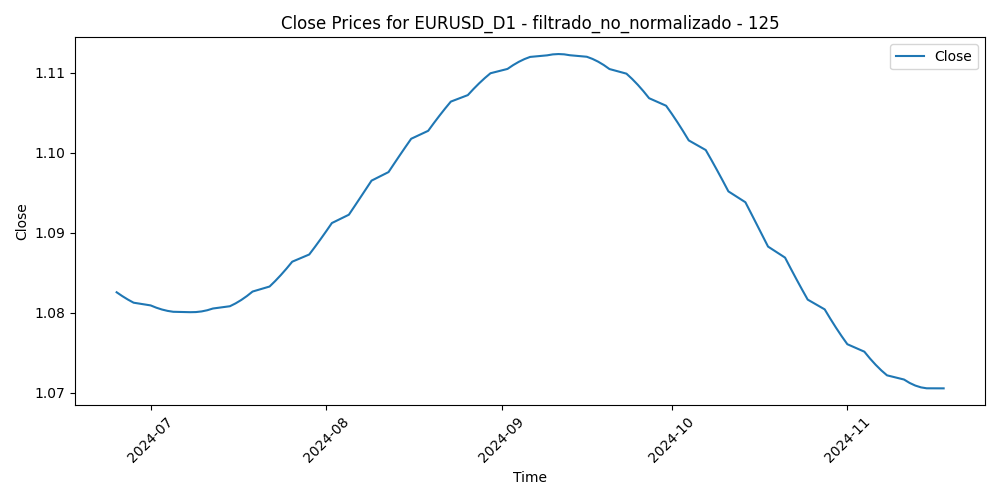

Data behind this chart, as committed beside it:
Time, Close, Volume, diferencia_media_125
2024-06-25, 1.083, 58453, 0.009842
2024-06-26, 1.082, 65479, 0.01306
2024-06-27, 1.082, 65290, 0.01049
2024-06-28, 1.081, 73367, 0.009293
2024-07-01, 1.081, 68549, 0.006515
2024-07-02, 1.081, 62502, 0.005836
2024-07-03, 1.08, 58934, 0.001537
2024-07-04, 1.08, 40522, -0.001043
2024-07-05, 1.08, 56386, -0.003892
2024-07-08, 1.08, 55833, -0.002553
2024-07-09, 1.08, 52344, -0.001522
2024-07-10, 1.08, 49683, -0.003203
2024-07-11, 1.08, 66204, -0.00698
2024-07-12, 1.081, 66563, -0.0108
2024-07-15, 1.081, 63243, -0.009623
2024-07-16, 1.081, 58565, -0.01001
2024-07-17, 1.082, 68869, -0.01406
2024-07-18, 1.082, 65789, -0.009653
2024-07-19, 1.083, 61356, -0.008281
2024-07-22, 1.083, 61337, -0.009045
2024-07-23, 1.084, 55978, -0.005289
2024-07-24, 1.085, 63347, -0.003892
2024-07-25, 1.086, 79069, -0.004484
2024-07-26, 1.086, 60590, -0.00548
2024-07-29, 1.087, 58471, -0.001997
2024-07-30, 1.088, 60271, -0.001259
2024-07-31, 1.089, 81694, -0.002377
2024-08-01, 1.09, 81483, 0.001094
2024-08-02, 1.091, 96923, -0.01073
2024-08-05, 1.092, 148371, -0.01465
2024-08-06, 1.093, 110281, -0.01248
2024-08-07, 1.094, 86469, -0.01155
2024-08-08, 1.095, 81506, -0.01096
2024-08-09, 1.097, 64369, -0.01053
2024-08-12, 1.098, 55697, -0.01206
2024-08-13, 1.099, 60880, -0.01798
2024-08-14, 1.1, 61631, -0.01977
2024-08-15, 1.101, 52851, -0.01554
2024-08-16, 1.102, 50380, -0.02112
2024-08-19, 1.103, 53888, -0.02658
2024-08-20, 1.104, 61195, -0.03084
2024-08-21, 1.105, 63003, -0.03258
2024-08-22, 1.106, 60349, -0.02848
2024-08-23, 1.106, 62442, -0.03627
2024-08-26, 1.107, 61803, -0.03292
2024-08-27, 1.108, 54820, -0.03498
2024-08-28, 1.109, 60845, -0.02837
2024-08-29, 1.109, 67621, -0.02408
2024-08-30, 1.11, 66738, -0.02099
2024-09-02, 1.11, 41629, -0.0233
2024-09-03, 1.111, 65678, -0.02033
2024-09-04, 1.111, 67298, -0.02417
2024-09-05, 1.112, 67277, -0.02675
2024-09-06, 1.112, 82411, -0.02411
2024-09-09, 1.112, 54430, -0.01889
2024-09-10, 1.112, 49106, -0.01719
2024-09-11, 1.112, 67001, -0.01632
2024-09-12, 1.112, 59137, -0.0225
2024-09-13, 1.112, 60523, -0.02226
2024-09-16, 1.112, 54108, -0.02785
... 45 more rows
